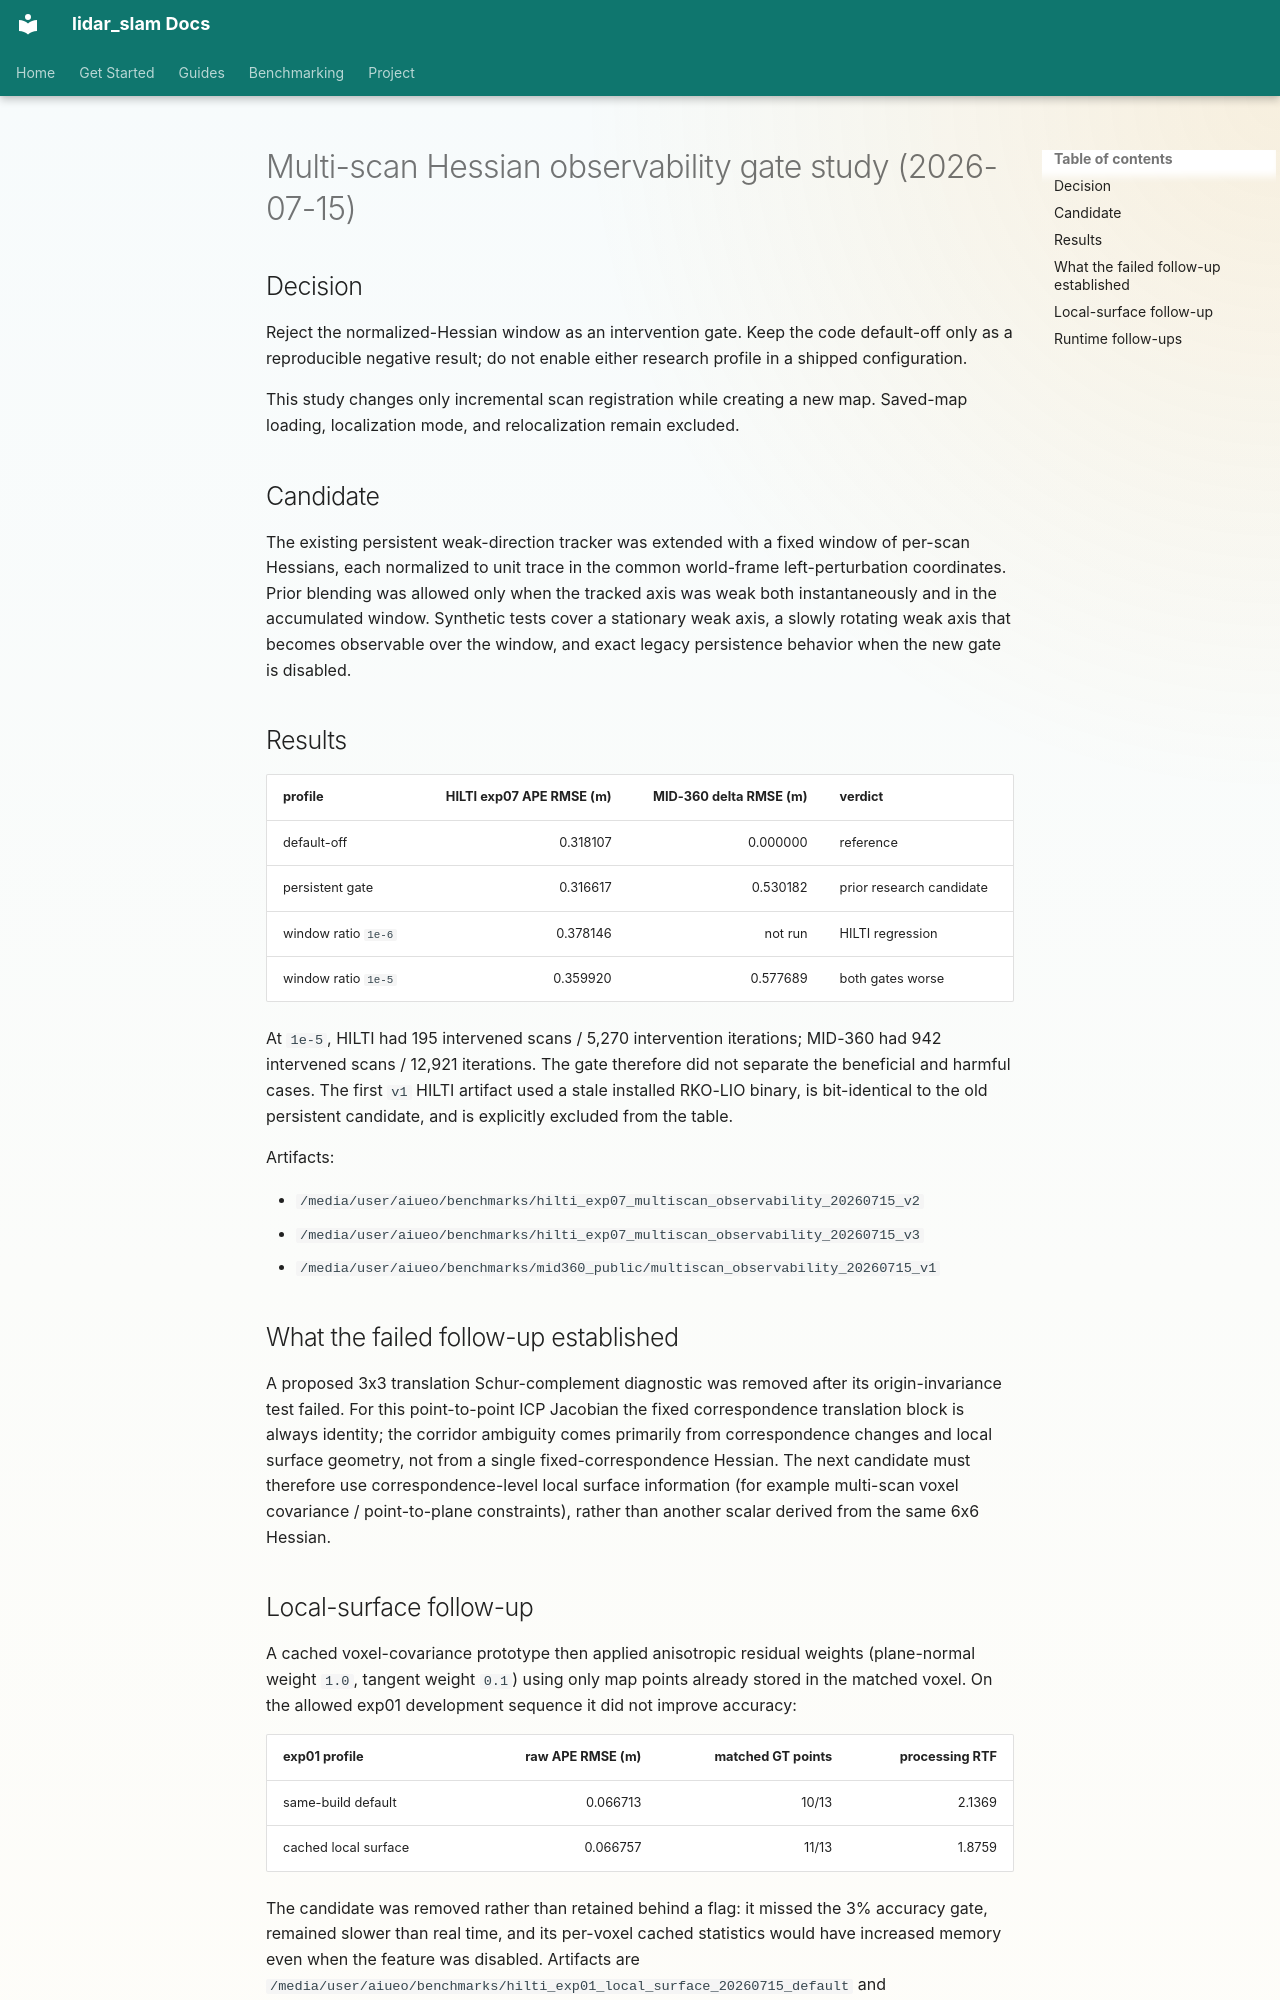

repository: rsasaki0109/lidar_slam_ros2 · page: research/multiscan-observability-gate-2026-07.html · generator: mkdocs

# Multi-scan Hessian observability gate study (2026-07-15)

## Decision

Reject the normalized-Hessian window as an intervention gate. Keep the code
default-off only as a reproducible negative result; do not enable either
research profile in a shipped configuration.

This study changes only incremental scan registration while creating a new
map. Saved-map loading, localization mode, and relocalization remain excluded.

## Candidate

The existing persistent weak-direction tracker was extended with a fixed
window of per-scan Hessians, each normalized to unit trace in the common
world-frame left-perturbation coordinates. Prior blending was allowed only
when the tracked axis was weak both instantaneously and in the accumulated
window. Synthetic tests cover a stationary weak axis, a slowly rotating weak
axis that becomes observable over the window, and exact legacy persistence
behavior when the new gate is disabled.

## Results

| profile | HILTI exp07 APE RMSE (m) | MID-360 delta RMSE (m) | verdict |
|---|---:|---:|---|
| default-off | 0.318107 | 0.000000 | reference |
| persistent gate | 0.316617 | 0.530182 | prior research candidate |
| window ratio `1e-6` | 0.378146 | not run | HILTI regression |
| window ratio `1e-5` | 0.359920 | 0.577689 | both gates worse |

At `1e-5`, HILTI had 195 intervened scans / 5,270 intervention iterations;
MID-360 had 942 intervened scans / 12,921 iterations. The gate therefore did
not separate the beneficial and harmful cases. The first `v1` HILTI artifact
used a stale installed RKO-LIO binary, is bit-identical to the old persistent
candidate, and is explicitly excluded from the table.

Artifacts:

- `/media/user/aiueo/benchmarks/hilti_exp07_multiscan_observability_20260715_v2`
- `/media/user/aiueo/benchmarks/hilti_exp07_multiscan_observability_20260715_v3`
- `/media/user/aiueo/benchmarks/mid360_public/multiscan_observability_20260715_v1`

## What the failed follow-up established

A proposed 3x3 translation Schur-complement diagnostic was removed after its
origin-invariance test failed. For this point-to-point ICP Jacobian the fixed
correspondence translation block is always identity; the corridor ambiguity
comes primarily from correspondence changes and local surface geometry, not
from a single fixed-correspondence Hessian. The next candidate must therefore
use correspondence-level local surface information (for example multi-scan
voxel covariance / point-to-plane constraints), rather than another scalar
derived from the same 6x6 Hessian.

## Local-surface follow-up

A cached voxel-covariance prototype then applied anisotropic residual weights
(plane-normal weight `1.0`, tangent weight `0.1`) using only map points already
stored in the matched voxel. On the allowed exp01 development sequence it did
not improve accuracy:

| exp01 profile | raw APE RMSE (m) | matched GT points | processing RTF |
|---|---:|---:|---:|
| same-build default | 0.066713 | 10/13 | 2.1369 |
| cached local surface | 0.066757 | 11/13 | 1.8759 |

The candidate was removed rather than retained behind a flag: it missed the
3% accuracy gate, remained slower than real time, and its per-voxel cached
statistics would have increased memory even when the feature was disabled.
Artifacts are
`/media/user/aiueo/benchmarks/hilti_exp01_local_surface_20260715_default`
and
`/media/user/aiueo/benchmarks/hilti_exp01_local_surface_20260715_candidate_v1`.
